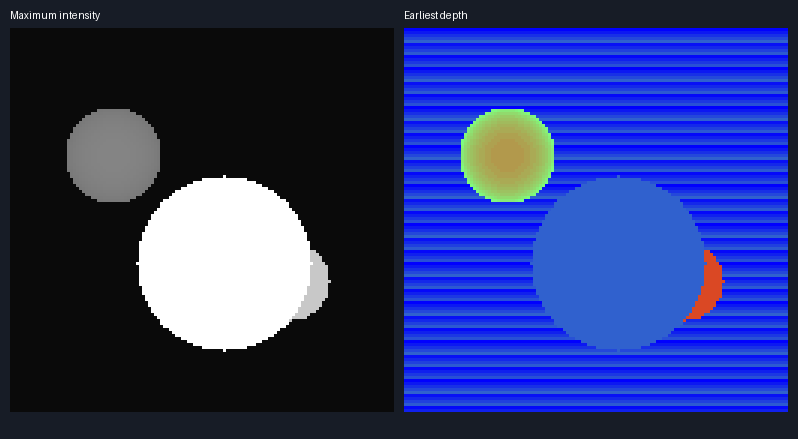

The table this chart was drawn from, first rows:
y, x, maximum, depth
0, 0, -30, 0
0, 1, -30, 0
0, 2, -30, 0
0, 3, -30, 0
0, 4, -30, 0
0, 5, -30, 0
0, 6, -30, 0
0, 7, -30, 0
0, 8, -30, 0
0, 9, -30, 0
0, 10, -30, 0
0, 11, -30, 0
0, 12, -30, 0
0, 13, -30, 0
0, 14, -30, 0
0, 15, -30, 0
0, 16, -30, 0
0, 17, -30, 0
0, 18, -30, 0
0, 19, -30, 0
0, 20, -30, 0
0, 21, -30, 0
0, 22, -30, 0
0, 23, -30, 0
0, 24, -30, 0
0, 25, -30, 0
0, 26, -30, 0
0, 27, -30, 0
0, 28, -30, 0
0, 29, -30, 0
0, 30, -30, 0
0, 31, -30, 0
0, 32, -30, 0
0, 33, -30, 0
0, 34, -30, 0
0, 35, -30, 0
0, 36, -30, 0
0, 37, -30, 0
0, 38, -30, 0
0, 39, -30, 0
0, 40, -30, 0
0, 41, -30, 0
0, 42, -30, 0
0, 43, -30, 0
0, 44, -30, 0
0, 45, -30, 0
0, 46, -30, 0
0, 47, -30, 0
0, 48, -30, 0
0, 49, -30, 0
0, 50, -30, 0
0, 51, -30, 0
0, 52, -30, 0
0, 53, -30, 0
0, 54, -30, 0
0, 55, -30, 0
0, 56, -30, 0
0, 57, -30, 0
0, 58, -30, 0
0, 59, -30, 0
... 16,324 more rows
